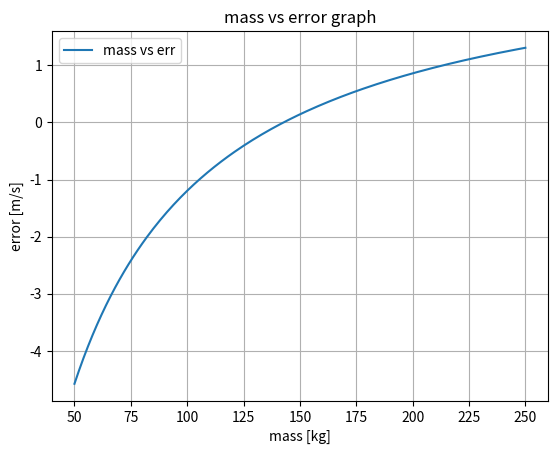

Reproduce this figure in Python.
import numpy as np
import matplotlib.pyplot as plt

g = 9.81 #kg*m/s^2
c_d = 0.25 #kg/m
gt = 36.0 #velocity, m/s

def v_at_t4(m):
    return np.sqrt(g*m/c_d) * np.tanh(np.sqrt(g*c_d/m) * 4)

m_i = 50
m_f = 250
step_size = 200
step = np.array([_ for _ in range(step_size+1)])

m = m_i + (m_f - m_i) / step_size * step
vel = v_at_t4(m)
err = vel - gt
print(m)
print(vel-gt)

plt.figure()
plt.plot(m, err, label='mass vs err')
plt.xlabel('mass [kg]')
plt.ylabel('error [m/s]')
plt.title('mass vs error graph')
plt.legend()
plt.grid(True)
plt.savefig(f"fig_5.1.png", dpi=1200)
#sol m is 143